Image classification data set "Final_Submission_Dataset" (Joseph-30/Scale-Invariant-A-DeepPCB-to-Wafer-Framework on GitHub). Class labels (6): 1 shorts, 3 LER, protrusions, foreign material, pin hole, crack.

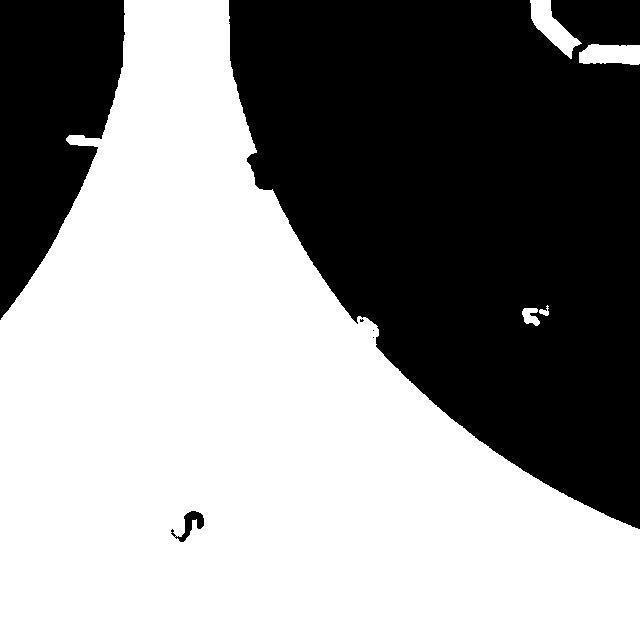
Label: 1 shorts

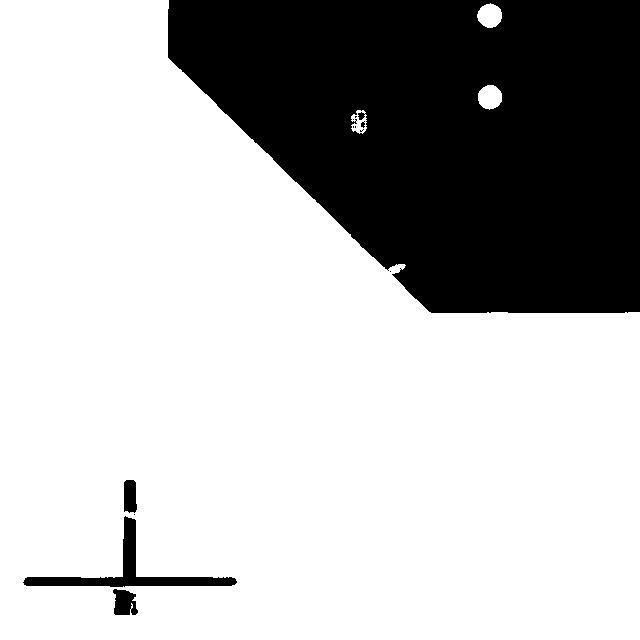
Label: foreign material

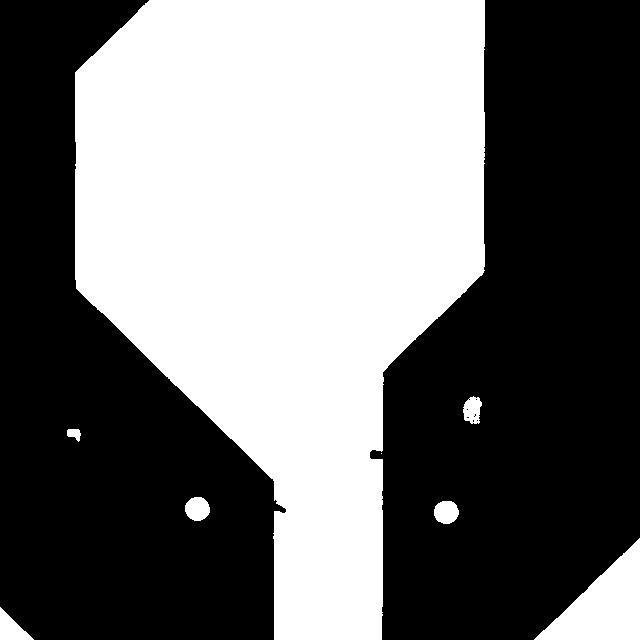
Label: pin hole

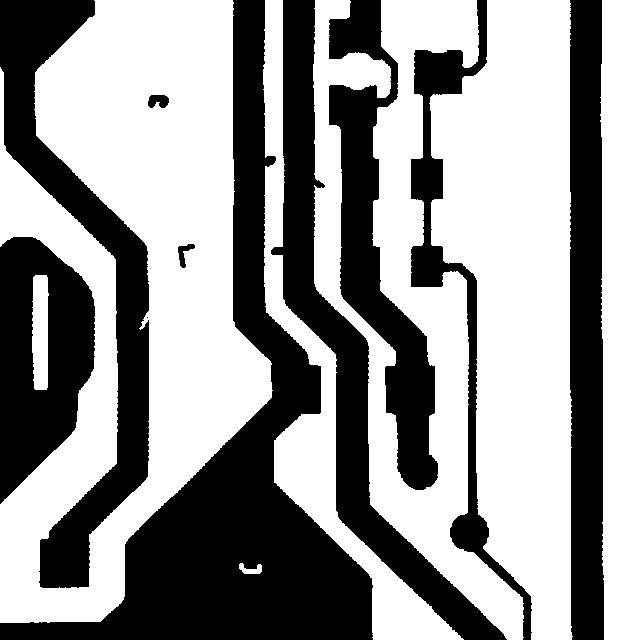
Label: protrusions

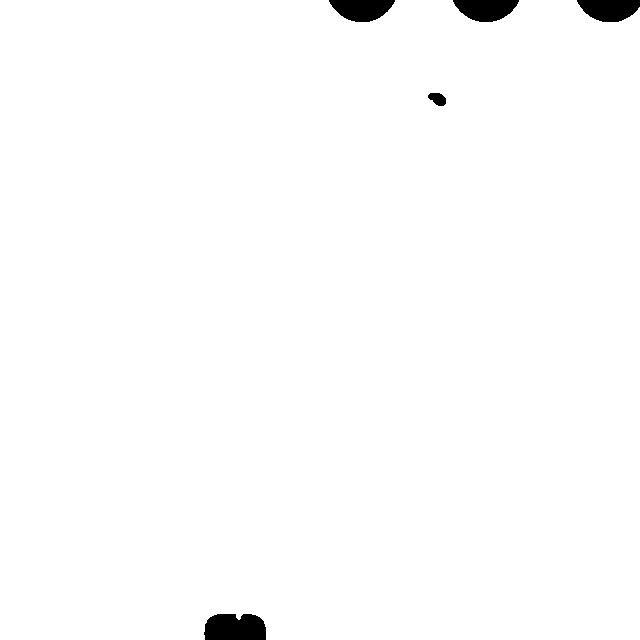
Label: 3 LER

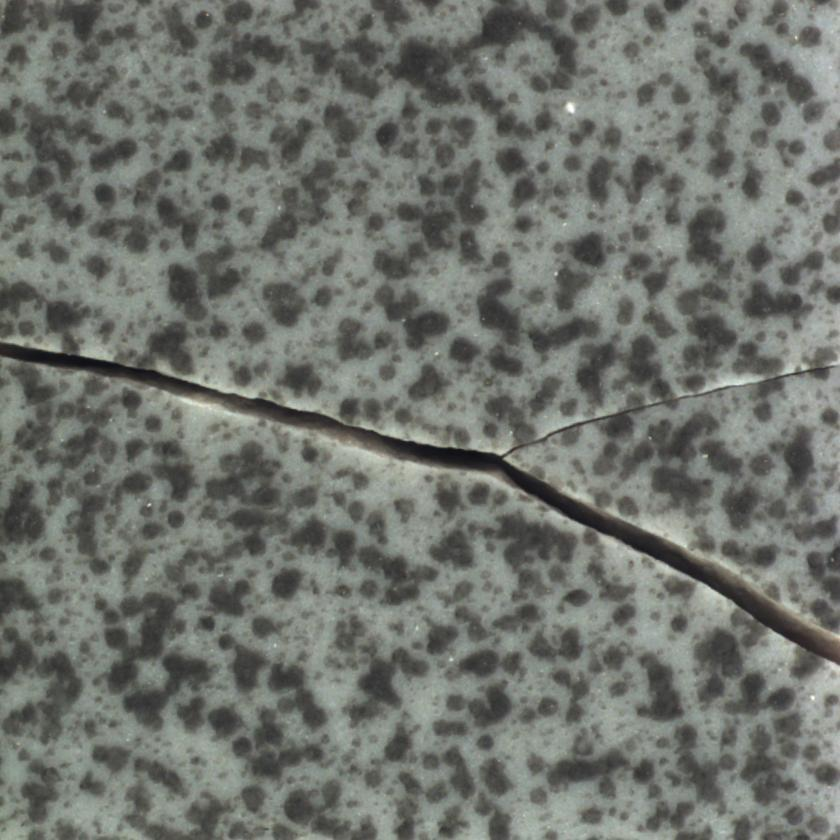
Label: crack
